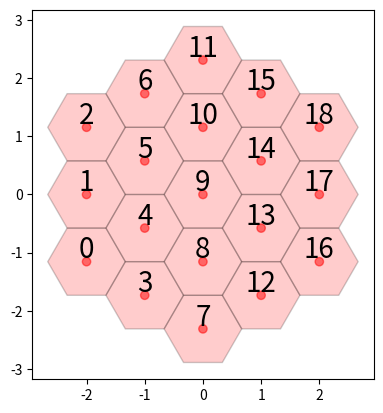

This figure's Python source:
# Mesher

import matplotlib.pyplot as plt
import numpy as np
from matplotlib.patches import RegularPolygon

import networkx as nx
import itertools

import operator as op
from functools import reduce


def make_hex_grid(dimension) -> dict:
    """
    Create a dictionary of hexagonal grid elements.
    :param dimension: int
        radial dimension for the regular hex grid
    :return: dict
        {element_ID: [x-coord, y-coord, z-coord], }
    """
    coord_list = []
    for x in range(-1 * dimension, dimension + 1, 1):
        for y in range(-1 * dimension, dimension + 1, 1):
            for z in range(-1 * dimension, dimension + 1, 1):
                if sum([x, y, z]) is 0:
                    coord_list.append([x, y, z])

    return {element_id: coord for element_id, coord in enumerate(coord_list)}


def hex_to_cart(hex_coord) -> (list, list):
    """
    Takes a list of hex coord and converts them to a list of cartesian
    coordinates.
    :param hex_coord: list
        list of hex coordinates [[x, y, z], ]
    :return: (list, list)
        pair of coordinate lists x and y ([x], [y])
    """
    x_coord = [c[0] for c in hex_coord]
    y_coord = [2. * np.sin(np.radians(60)) * (c[1] - c[2]) / 3. for c in
               hex_coord]

    return x_coord, y_coord


def plot_hex(elements, active=None) -> None:
    """
    Plots a hex_patch grid with color and label overlay. Conversion of
    hexagon to cartesian coordinates.
    :param elements: dict
        dictionary of hex_patch elements
    :param active: dict
        dictionary of active elements, must be same length as elements
    :return: None
    """
    # handle colours
    if not active:
        color_map = ["red"] * len(elements)
    else:
        color_map = []
        for element in elements.keys():
            if element in active:
                color_map.append('blue')
            else:
                color_map.append('red')

    # create label and coord  list
    labels = elements.keys()
    hex_coord = elements.values()
    # convert from hex_patch [x, y, z] to cart [x, y]
    x_coord, y_coord = hex_to_cart(hex_coord)

    # process the figure
    fig, ax = plt.subplots(1)
    ax.set_aspect('equal')

    for x, y, c, l in zip(x_coord, y_coord, color_map, labels):
        hex_patch = RegularPolygon((x, y),
                                   numVertices=6,
                                   radius=2. / 3.,
                                   orientation=np.radians(30),
                                   facecolor=c,
                                   alpha=0.2,
                                   edgecolor='k')

        ax.add_patch(hex_patch)
        # Also add a text label
        ax.text(x, y + 0.2, l, ha='center', va='center', size=20)

    # Also add scatter points in hexagon centres
    ax.scatter(x_coord, y_coord, c=color_map, alpha=0.5)
    plt.show()
    return None


def active_subset_random(grid, bias, depth=3) -> list:
    """
    Creates a dictionary of random active assignments.
    :param depth: int
        the number of active elements to return
    :param grid: dict
        hex element dictionary
    :param bias: float
        a value between 0.0 and 1.0 indicating the fraction of grid elements
        that should be active
    :return: dict
        a dictionary containing the element id and a boolean indicator of
        activity
    """
    return np.random.choice(len(grid), size=depth, replace=False).tolist()


def unique_element_pairs(elements) -> tuple:
    """
    Generates a list of unique element pairs for the grid.
    :param elements: dict
        dictionary containing element ids and hex coordinates
    :return: tuple
        generates the next unique element pair in the grid
    """
    # keep a set of pairs that have already been seen
    seen = set()
    possible_pairs = list(itertools.combinations(elements.keys(), 2))
    # iterate over each pair and test for uniqueness
    for pair in possible_pairs:
        # test whether that pair has been seen before
        if pair not in seen:
            # if not seen before append the pair and its reverse to seen
            seen.add(pair[::-1])
            seen.add(pair)
            yield pair


def test_element_adjacency(elements, pair) -> bool:
    """
    test whether a pair of elements are adjacent to each other
    :param elements: dict
        dictionary containing element ids and hex coordinates
    :param pair: tuple
        pair of element ids
    :return: bool
        True if elements are adjacent of False if they are not.
    """
    element_a = elements[pair[0]]
    element_b = elements[pair[1]]
    difference = [a - b for a, b in zip(element_a, element_b)]
    # elements are adjacent if at lease one of their hex coordinates differ by 1
    if ((np.abs(difference[0]) <= 1) and
            (np.abs(difference[1]) <= 1) and
            (np.abs(difference[2]) <= 1)):
        return True
    else:
        return False


def make_hex_network(elements) -> object:
    """
    Test each pair of elements in a grid and add an edge for each pair
    :param elements: dict
        dictionary containing element ids and hex coordinates
    :return: object
        returns a network object
    """
    pair_gen = unique_element_pairs(elements)

    graph = nx.Graph()
    for edge in pair_gen:
        if test_element_adjacency(elements, edge):
            graph.add_edge(*edge)

    return graph


def plot_network(network, active=None) -> object:
    """
    Plot the network with the subset highlighted.
    :param active: dict
        dictionary of active elements, must be same length as elements
    :param network: object
        NetworkX network object
    :return: object
        The network with updated colours
    """
    # handle colours
    if not active:
        color_map = ["green"] * len(network)
    else:
        color_map = []
        for node in network:
            if active[node]:
                color_map.append('blue')
            else:
                color_map.append('red')

    pos = nx.spring_layout(network)
    nx.draw(network, pos=pos, node_color=color_map, with_labels=True)
    plt.show()
    return network


def get_active_sub_network(network, active=None) -> object:
    """
    generates a subnetwork the network with the subset highlighted.
    :param active: dict
        dictionary of active elements, must be same length as elements
    :param network: object
        NetworkX network object
    :return: object
        The sub-network
    """
    # if not active:
    #     subset_nodes = range(len(network))
    # else:
    #     subset_nodes = []
    #     for node in network:
    #         if active[node]:
    #             subset_nodes.append(node)

    return network.subgraph(active)


def test_network_connectivity(network) -> bool:
    """
    Test a network to see if it is fully connected. (wrapper for
    nx.is_connected())
    :param network: object
        NetworkX network object
    :return: bool
        Returns True if the network is connected else False
    """
    if not network:
        return False
    else:
        return nx.is_connected(network)


def test_network_isomorphs(network_1, network_2) -> bool:
    """
    Test whether two networks are isomorphous. (Wrapper for nx.is_isomorphic())
    :param network_1: object
        NetworkX network object
    :param network_2: object
        NetworkX network object
    :return: bool
        Returns True if two networks are isomorphs else False
    """
    if not network_1 or not network_2:
        return False
    else:
        return nx.is_isomorphic(network_1, network_2)


def active_subset_markov_random(network, depth=3, starting_node=None) -> list:
    """
    From a given starting point create branching dictionary. Kind of a greedy
    approach, but what you gone do?
    :param network: object
        Networkx graph
    :param starting_node: int, string
        name of the starting node. Default is None, in which case the most
        central is chosen
    :param depth: int
        The number of active nodes to be returned
    :return:
        generates
    """
    if not starting_node:
        starting_node = nx.center(net)[0]

    active_list = [starting_node]
    current_node = starting_node
    for element in range(depth-1):
        adjacent_nodes = [n for n in network.neighbors(current_node)]
        adjacent_nodes = [x for x in adjacent_nodes if x not in active_list]
        if not adjacent_nodes:
            break
        next_node = np.random.choice(adjacent_nodes, size=1).tolist()[0]
        active_list.append(next_node)
        current_node = next_node

    return active_list


# TODO compare spatial patterns of isomorphs
def find_all_isomorphs(network, depth=3, runs=100) -> dict:
    """
    Generate a number of active subsets, evaluate whether they exist as
    isomprphs in the dict.
    :param network: object
        Networkx graph
    :param depth: int
        The number of active nodes to be returned
    :param runs: int
        The number of runs to do.
    :return: dict
        Returns a dictionary containing
    """
    isomprphs = dict()
    isomprphs[0] = [active_subset_markov_random(network, depth=depth)]
    counter = 1
    for _ in range(runs):
        flag = 0
        active_subset = active_subset_markov_random(network, depth=depth)
        new_subnet = get_active_sub_network(network, active=active_subset)
        for idx, isomprph in isomprphs.items():
            target_subnet = get_active_sub_network(network, active=isomprph[0])
            if test_network_isomorphs(new_subnet, target_subnet):
                isomprphs[idx].append(active_subset)
                flag = 1
        if flag == 0:
            isomprphs[counter] = [active_subset]
            counter += 1

    return isomprphs


# ToDo find all unique active subsets Create Generator.


if __name__ == '__main__':
    print("Start Mesher.py")
    # np.random.seed(2020)

    # Generate a new hex grid
    myMesh = make_hex_grid(2)
    # plot_hex(myMesh)

    # generate an active subset
    # active1 = active_subset_random(myMesh, 3)
    # active2 = active_subset_random(myMesh, 3)


    # plot hex grid
    # plot_hex(myMesh, active=active1)

    # create a graph and plot it
    net = make_hex_network(myMesh)
    # plot_network(net, active=active1)

    # create a sub-network with only the active elements
    # subnet1 = get_active_sub_network(net, active=active1)
    # subnet2 = get_active_sub_network(net, active=active2)
    # plot_network(subnet1)

    # test that the active set are all connected
    # print("Is subnet 1 fully connected?", test_network_connectivity(subnet1))
    # print("Is subnet 2 fully connected?", test_network_connectivity(subnet2))

    # print(nx.is_isomorphic(subnet1, subnet1))
    # print("Are subnet 1 and subnet 2 isomorphs?",
    #       test_network_isomorphs(subnet1, subnet2))

    active3 = active_subset_markov_random(net, starting_node=None, depth=2)
    # plot_hex(myMesh, active=active3)

    isos = find_all_isomorphs(net, depth=4, runs=10)
    print(isos)

    plot_hex(myMesh)

    # subnet1 = get_active_sub_network(net, active=[9,5])
    # subnet2 = get_active_sub_network(net, active=[9,10])
    # print("Are subnet 1 and subnet 2 isomorphs?",
    #       test_network_isomorphs(subnet1, subnet2))
    # plot_network(subnet1)
    # plot_network(subnet2)

    print("End Mesher.py")
